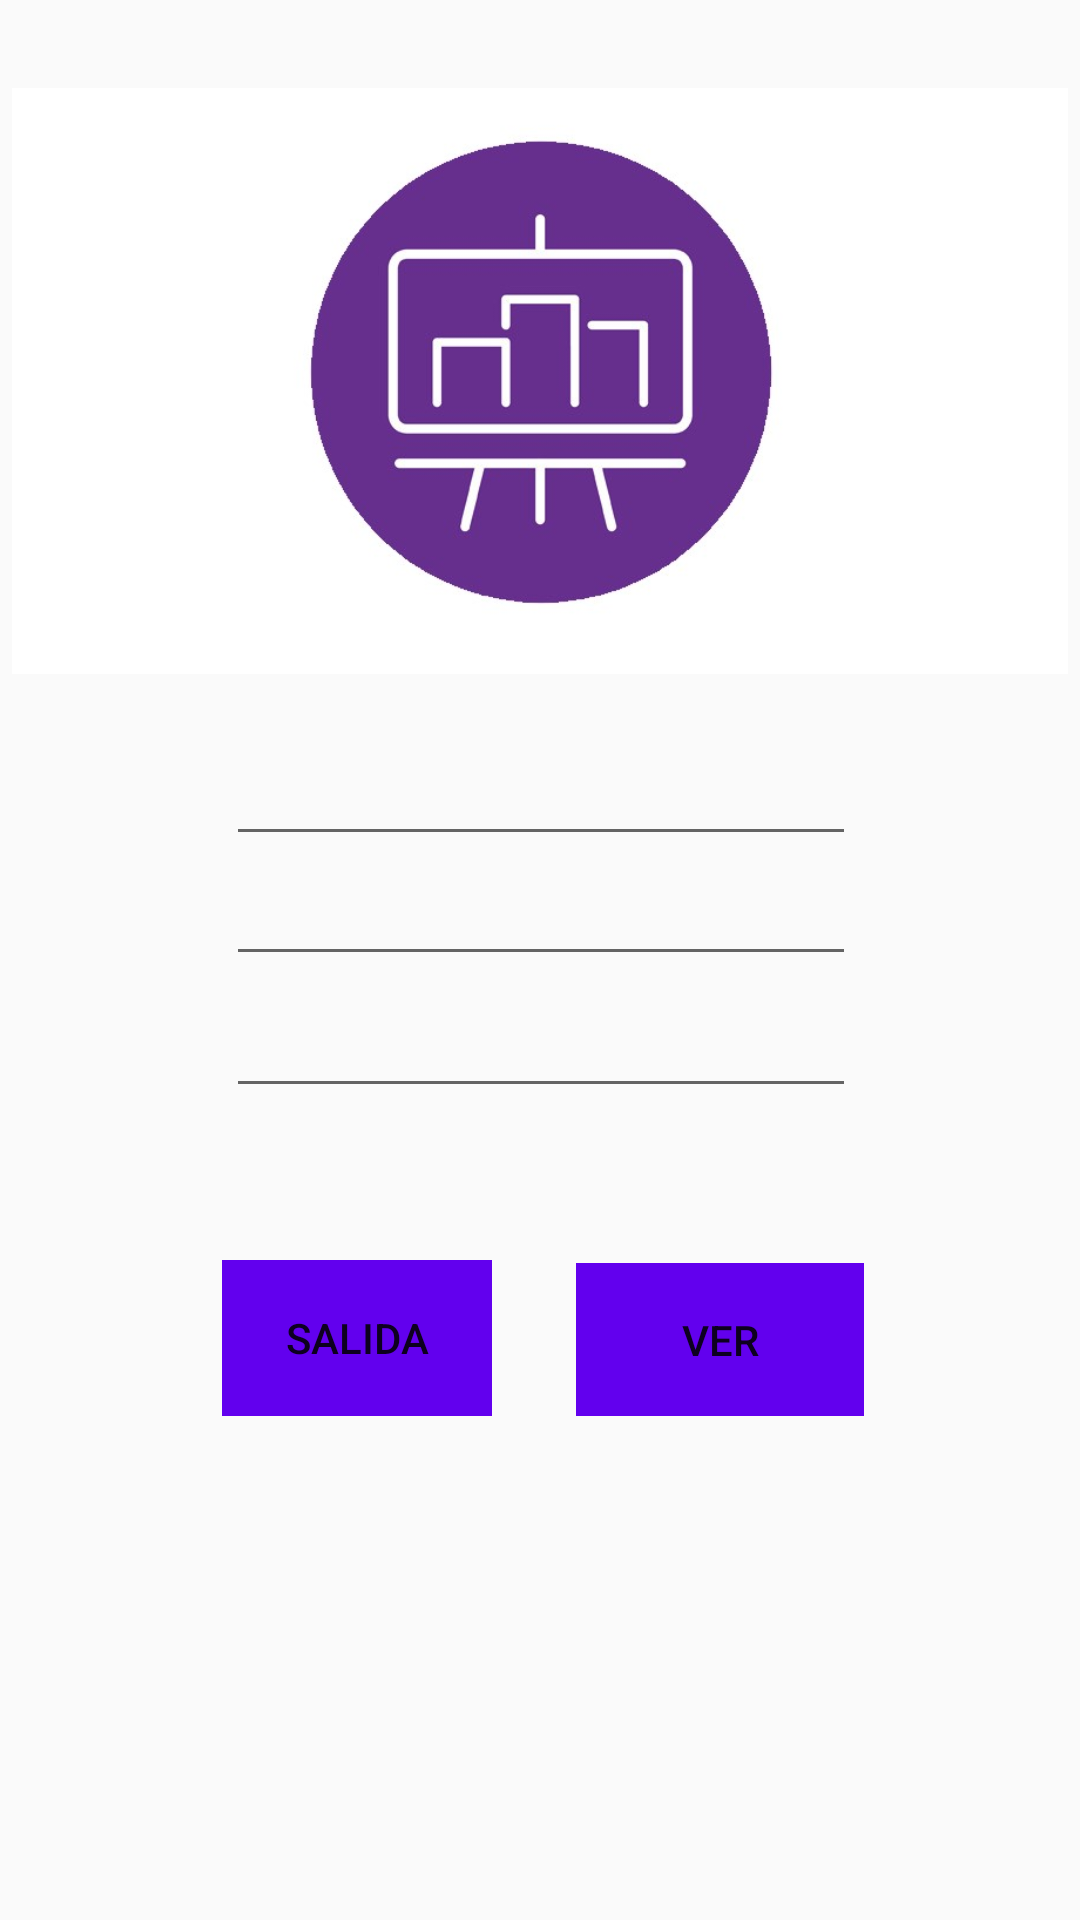

Reconstruct the res/layout file that produces this screen, plus the resources it refers to.
<!-- AndroidManifest.xml: application theme AppTheme -->
<!-- res/layout/activity_productos_salidas.xml -->
<?xml version="1.0" encoding="utf-8"?>
<android.support.constraint.ConstraintLayout
        xmlns:android="http://schemas.android.com/apk/res/android"
        xmlns:tools="http://schemas.android.com/tools"
        xmlns:app="http://schemas.android.com/apk/res-auto"
        android:layout_width="match_parent"
        android:layout_height="match_parent"
        tools:context=".ProductosSalidas" android:background="@color/common_google_signin_btn_text_dark_pressed">

    <ImageView
            android:layout_width="352dp"
            android:layout_height="222dp" app:srcCompat="@drawable/logo"
            android:id="@+id/imageView5" app:layout_constraintEnd_toEndOf="parent"
            app:layout_constraintStart_toStartOf="parent" android:layout_marginTop="16dp"
            app:layout_constraintTop_toTopOf="parent"
            android:layout_marginStart="8dp"
            android:layout_marginEnd="8dp"
            android:layout_marginBottom="8dp"
            app:layout_constraintBottom_toBottomOf="parent" app:layout_constraintVertical_bias="0.0"/>
    <EditText
            android:layout_width="wrap_content"
            android:layout_height="wrap_content"
            android:inputType="textPersonName"
            android:text=""
            android:ems="10"
            android:id="@+id/FechaSalida" app:layout_constraintEnd_toEndOf="parent"
            app:layout_constraintStart_toStartOf="parent" android:layout_marginTop="284dp"
            app:layout_constraintTop_toTopOf="parent" app:layout_constraintHorizontal_bias="0.502"/>
    <Button
            android:text="Ver"
            android:layout_width="96dp"
            android:layout_height="51dp"
            app:layout_constraintEnd_toEndOf="parent"
            android:id="@+id/VerSalida"
            android:layout_marginBottom="168dp"
            app:layout_constraintBottom_toBottomOf="parent"
            android:layout_marginEnd="72dp" app:layout_constraintStart_toEndOf="@+id/AgregarEntrada"
            android:layout_marginStart="8dp" app:layout_constraintHorizontal_bias="0.0"
            android:background="@color/colorPrimary"
            android:textColor="@color/common_google_signin_btn_text_dark_default"
            style="@style/Widget.AppCompat.Button.Borderless"/>
    <EditText
            android:layout_width="wrap_content"
            android:layout_height="0dp"
            android:inputType="textPersonName"
            android:text=""
            android:ems="10"
            android:id="@+id/NombreProductoSalida"
            android:layout_marginTop="244dp"
            app:layout_constraintTop_toTopOf="parent" app:layout_constraintEnd_toEndOf="parent"
            app:layout_constraintStart_toStartOf="parent" app:layout_constraintHorizontal_bias="0.502"
            android:textStyle="normal"/>
    <Button
            android:text="Salida"
            android:layout_width="90dp"
            android:layout_height="52dp"
            android:id="@+id/AgregarSalida"
            app:layout_constraintEnd_toStartOf="@+id/VerSalida"
            app:layout_constraintStart_toStartOf="parent"
            android:layout_marginStart="72dp" app:layout_constraintHorizontal_bias="0.086"
            android:layout_marginBottom="168dp" app:layout_constraintBottom_toBottomOf="parent"
            android:layout_marginEnd="8dp" android:background="@color/colorPrimary"
            android:textColor="@color/common_google_signin_btn_text_dark_default"
            style="@style/Base.Widget.AppCompat.Button.Borderless"/>
    <EditText
            android:layout_width="wrap_content"
            android:layout_height="wrap_content"
            android:inputType="textPersonName"
            android:text=""
            android:ems="10"
            android:id="@+id/CantidadSalida" app:layout_constraintEnd_toEndOf="parent"
            app:layout_constraintStart_toStartOf="parent" android:layout_marginTop="328dp"
            app:layout_constraintTop_toTopOf="parent" app:layout_constraintHorizontal_bias="0.502"/>
</android.support.constraint.ConstraintLayout>
<!-- resources referenced by this layout -->
<resources>
  <!-- drawable logo: jpg bitmap (drawable, 27925 bytes) -->
  <style name="AppTheme" parent="Theme.AppCompat.Light.DarkActionBar">
          
          <item name="colorPrimary">@color/colorPrimary</item>
          <item name="colorPrimaryDark">@color/colorPrimaryDark</item>
          <item name="colorAccent">@color/colorAccent</item>
      </style>
  <!-- not gathered from this repository: default colours our renderer supplied (Android Studio template values) -->
  <color name="colorPrimary">#FF6200EE</color>
  <color name="colorPrimaryDark">#FF3700B3</color>
  <color name="colorAccent">#FF03DAC5</color>
</resources>
